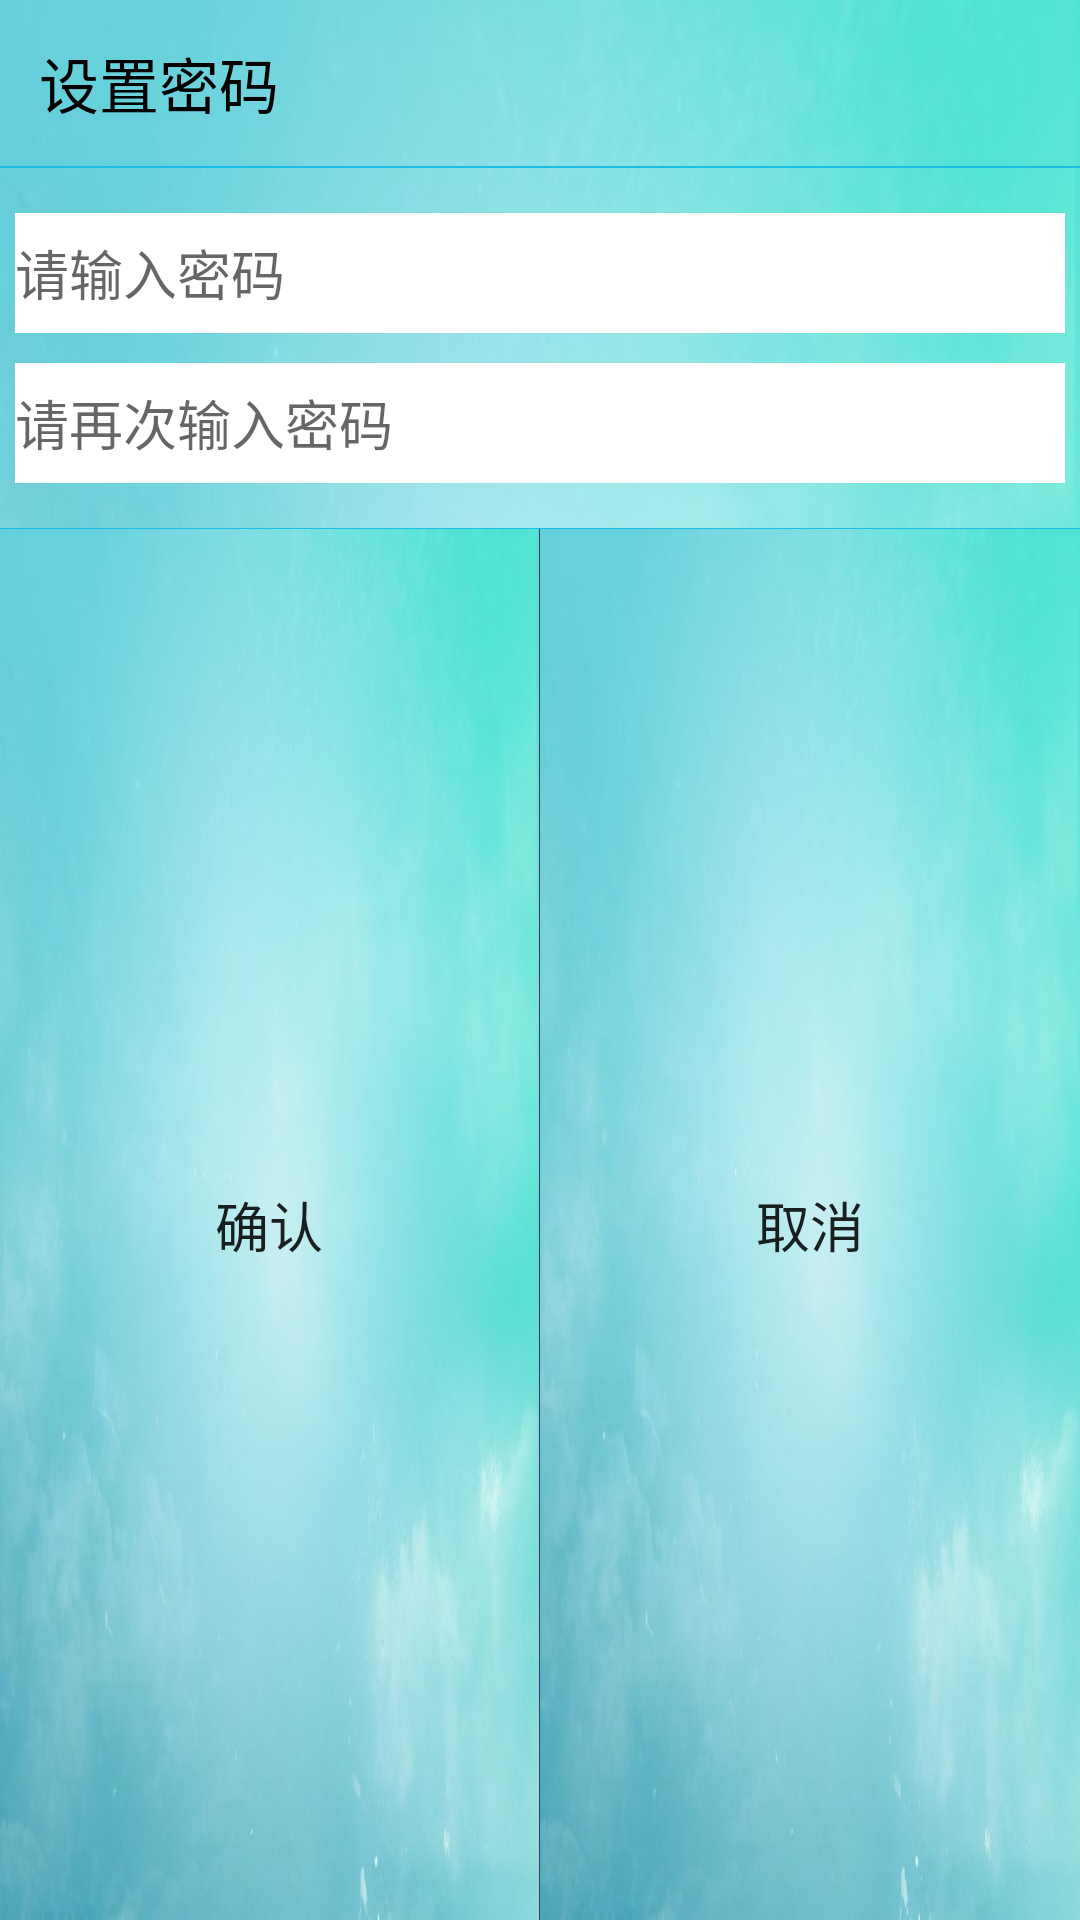

Reconstruct the res/layout file that produces this screen, plus the resources it refers to.
<!-- AndroidManifest.xml: application theme AppTheme -->
<!-- res/layout/setup_password_dialog.xml -->
<?xml version="1.0" encoding="utf-8"?>
<LinearLayout xmlns:android="http://schemas.android.com/apk/res/android"
    android:layout_width="260dp"
    android:layout_height="220dp"
    android:minHeight="150dp"
    android:orientation="vertical"
    android:layout_gravity="center"
    android:background="@drawable/ic_background009">
    <TextView
        android:id="@+id/tv_setuppwd_title"
        android:layout_width="match_parent"
        android:layout_height="wrap_content"
        android:padding="8dp"
        android:layout_margin="5dp"
        android:textColor="@android:color/black"
        android:text="设置密码"
        android:textSize="20sp"/>
    <View
        android:layout_width="match_parent"
        android:layout_height="1.5px"
        android:background="#1ABDE6"
        android:layout_marginBottom="10dp"/>
    <EditText
        android:id="@+id/et_firstpwd"
        android:layout_margin="5dp"
        android:layout_width="match_parent"
        android:layout_height="40dp"
        android:inputType="textPassword"
        android:hint="请输入密码"
        android:background="@drawable/ic_timg" />
    <EditText
        android:id="@+id/et_affirm_password"
        android:layout_margin="5dp"
        android:layout_width="match_parent"
        android:layout_height="40dp"
        android:inputType="textPassword"
        android:hint="请再次输入密码"
        android:background="@drawable/ic_timg"/>
    <View
        android:layout_marginTop="10dp"
        android:layout_width="match_parent"
        android:layout_height="1.0px"
        android:background="#1ABDE6"/>
    <LinearLayout
        android:layout_width="match_parent"
        android:layout_height="match_parent"
        android:orientation="horizontal"
        android:gravity="center">
        <Button
            android:id="@+id/btn_ok"
            android:layout_width="0dp"
            android:layout_height="wrap_content"
            android:layout_weight="1"
            android:text="确认"
            android:background="@drawable/ic_background009"
            android:textSize="18sp" />
        <View
            android:layout_width="1.0px"
            android:layout_height="match_parent"
            android:background="#474080" />
        <Button
            android:id="@+id/btn_cancle"
            android:layout_width="0dp"
            android:layout_height="wrap_content"
            android:layout_weight="1"
            android:text="取消"
            android:background="@drawable/ic_background009"
            android:textSize="18sp" />
    </LinearLayout>
</LinearLayout>
<!-- resources referenced by this layout -->
<resources>
  <!-- drawable ic_background009: jpg bitmap (drawable, 26196 bytes) -->
  <!-- drawable ic_timg: jpg bitmap (drawable, 28521 bytes) -->
  <style name="AppTheme" parent="Theme.AppCompat.Light.DarkActionBar">
          
          <item name="colorPrimary">@color/colorPrimary</item>
          <item name="colorPrimaryDark">@color/colorPrimaryDark</item>
          <item name="colorAccent">@color/colorAccent</item>
      </style>
  <!-- not gathered from this repository: default colours our renderer supplied (Android Studio template values) -->
  <color name="colorPrimary">#FF6200EE</color>
  <color name="colorPrimaryDark">#FF3700B3</color>
  <color name="colorAccent">#FF03DAC5</color>
</resources>
